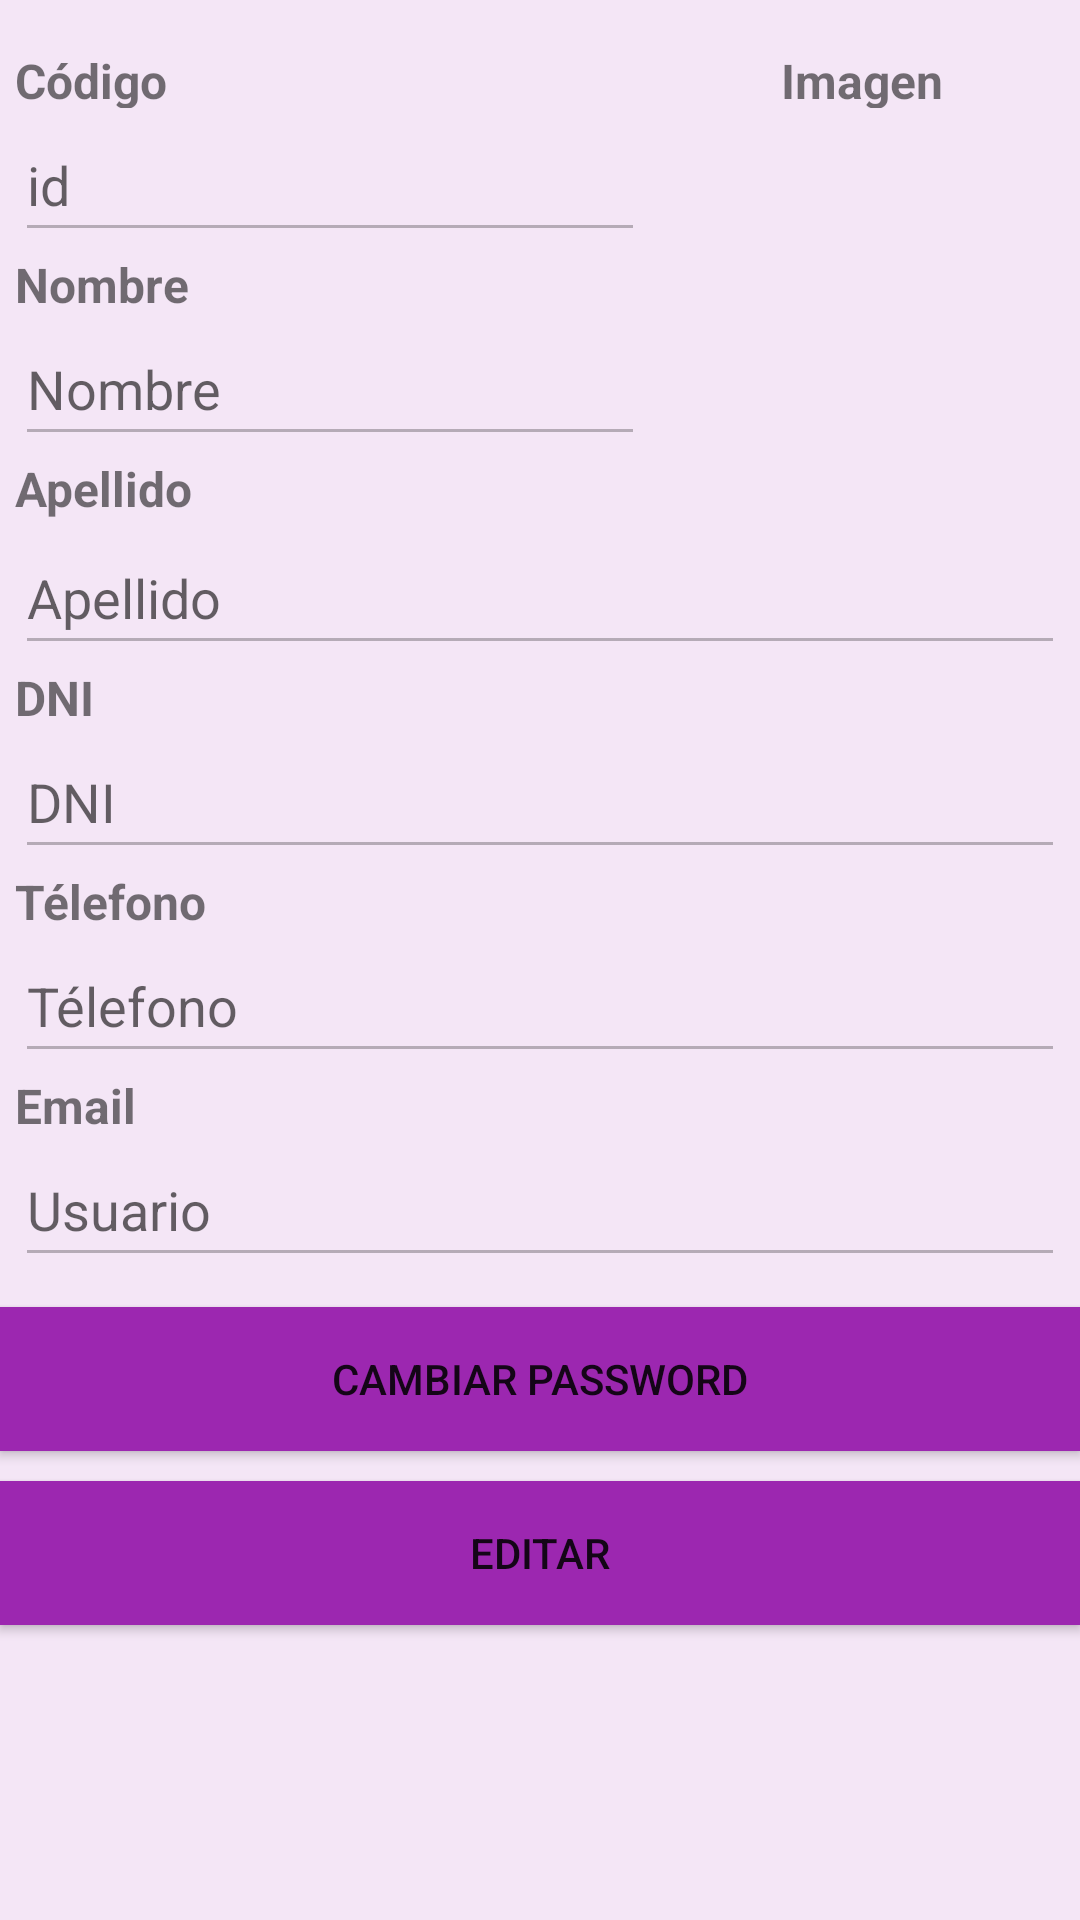

Here is an Android app screen rendered from its layout file. Give the layout XML and the strings, colors and styles it references.
<!-- AndroidManifest.xml: application theme Theme.InmobiliriaEfler -->
<!-- res/layout/fragment_perfil.xml -->
<?xml version="1.0" encoding="utf-8"?>
<androidx.constraintlayout.widget.ConstraintLayout xmlns:android="http://schemas.android.com/apk/res/android"
    xmlns:app="http://schemas.android.com/apk/res-auto"
    xmlns:tools="http://schemas.android.com/tools"
    android:layout_width="match_parent"
    android:layout_height="match_parent"
    tools:context=".ui.perfil.PerfilFragment"
    android:background="#1D9C27B0">


    <ImageView
        android:id="@+id/ivAvatar"
        android:layout_width="146dp"
        android:layout_height="134dp"
        android:src="@drawable/sonia"
        app:layout_constraintBottom_toBottomOf="parent"
        app:layout_constraintEnd_toEndOf="parent"
        app:layout_constraintHorizontal_bias="1.0"
        app:layout_constraintStart_toStartOf="parent"
        app:layout_constraintTop_toBottomOf="@+id/textView11"
        app:layout_constraintVertical_bias="0.0" />

    <EditText
        android:id="@+id/etId"
        android:layout_width="wrap_content"
        android:layout_height="48dp"
        android:layout_marginStart="5dp"
        android:ems="10"
        android:enabled="false"
        android:hint="id"
        android:inputType="number"
        app:layout_constraintEnd_toEndOf="parent"
        app:layout_constraintHorizontal_bias="0.0"
        app:layout_constraintStart_toStartOf="parent"
        app:layout_constraintTop_toBottomOf="@+id/textView2"
        tools:ignore="MissingConstraints" />

    <EditText
        android:id="@+id/etNombre"
        android:layout_width="wrap_content"
        android:layout_height="48dp"
        android:layout_marginStart="5dp"
        android:ems="10"
        android:enabled="false"
        android:hint="Nombre"
        android:inputType="textPersonName"
        app:layout_constraintEnd_toEndOf="parent"
        app:layout_constraintHorizontal_bias="0.0"
        app:layout_constraintStart_toStartOf="parent"
        app:layout_constraintTop_toBottomOf="@+id/textView3"
        tools:ignore="MissingConstraints" />

    <TextView
        android:id="@+id/textView2"
        android:layout_width="wrap_content"
        android:layout_height="20dp"
        android:layout_marginStart="5dp"
        android:layout_marginTop="16dp"
        android:lineSpacingExtra="20sp"
        android:text="Código"
        android:textSize="16sp"
        android:textStyle="bold"
        app:layout_constraintStart_toStartOf="parent"
        app:layout_constraintTop_toTopOf="parent"
        tools:ignore="MissingConstraints" />

    <TextView
        android:id="@+id/textView11"
        android:layout_width="wrap_content"
        android:layout_height="20dp"
        android:layout_marginTop="16dp"
        android:lineSpacingExtra="20sp"
        android:text="Imagen"
        android:textSize="16sp"
        android:textStyle="bold"
        app:layout_constraintEnd_toEndOf="parent"
        app:layout_constraintHorizontal_bias="0.817"
        app:layout_constraintStart_toEndOf="@+id/textView2"
        app:layout_constraintTop_toTopOf="parent"
        tools:ignore="MissingConstraints" />

    <TextView
        android:id="@+id/textView3"
        android:layout_width="wrap_content"
        android:layout_height="20dp"
        android:layout_marginStart="5dp"
        android:lineSpacingExtra="20sp"
        android:text="Nombre"
        android:textSize="16sp"
        android:textStyle="bold"
        app:layout_constraintEnd_toEndOf="parent"
        app:layout_constraintHorizontal_bias="0.0"
        app:layout_constraintStart_toStartOf="parent"
        app:layout_constraintTop_toBottomOf="@+id/etId"
        tools:ignore="MissingConstraints" />

    <EditText
        android:id="@+id/etApellido"
        android:layout_width="match_parent"
        android:layout_height="48dp"
        android:layout_marginStart="5dp"
        android:layout_marginEnd="5dp"
        android:ems="10"
        android:enabled="false"
        android:hint="Apellido"
        android:inputType="textPersonName"
        app:layout_constraintEnd_toEndOf="parent"
        app:layout_constraintHorizontal_bias="0.0"
        app:layout_constraintStart_toStartOf="parent"
        app:layout_constraintTop_toBottomOf="@+id/textView4"
        tools:ignore="MissingConstraints" />

    <TextView
        android:id="@+id/textView5"
        android:layout_width="match_parent"
        android:layout_height="20dp"
        android:layout_marginStart="5dp"
        android:lineSpacingExtra="20sp"
        android:text="DNI"
        android:textSize="16sp"
        android:textStyle="bold"
        app:layout_constraintEnd_toEndOf="parent"
        app:layout_constraintHorizontal_bias="0.0"
        app:layout_constraintStart_toStartOf="parent"
        app:layout_constraintTop_toBottomOf="@+id/etApellido"
        tools:ignore="MissingConstraints" />

    <TextView
        android:id="@+id/textView6"
        android:layout_width="match_parent"
        android:layout_height="20dp"
        android:layout_marginStart="5dp"
        android:lineSpacingExtra="20sp"
        android:text="Télefono"
        android:textSize="16sp"
        android:textStyle="bold"
        app:layout_constraintEnd_toEndOf="parent"
        app:layout_constraintHorizontal_bias="0.0"
        app:layout_constraintStart_toStartOf="parent"
        app:layout_constraintTop_toBottomOf="@+id/etDni"
        tools:ignore="MissingConstraints" />

    <TextView
        android:id="@+id/textView7"
        android:layout_width="match_parent"
        android:layout_height="20dp"
        android:layout_marginStart="5dp"
        android:lineSpacingExtra="20sp"
        android:text="Email"
        android:textSize="16sp"
        android:textStyle="bold"
        app:layout_constraintEnd_toEndOf="parent"
        app:layout_constraintHorizontal_bias="0.0"
        app:layout_constraintStart_toStartOf="parent"
        app:layout_constraintTop_toBottomOf="@+id/etTelefono"
        tools:ignore="MissingConstraints" />

    <EditText
        android:id="@+id/etDni"
        android:layout_width="match_parent"
        android:layout_height="48dp"
        android:layout_marginStart="5dp"
        android:layout_marginEnd="5dp"
        android:ems="10"
        android:enabled="false"
        android:hint="DNI"
        android:inputType="textPersonName"
        app:layout_constraintEnd_toEndOf="parent"
        app:layout_constraintHorizontal_bias="0.0"
        app:layout_constraintStart_toStartOf="parent"
        app:layout_constraintTop_toBottomOf="@+id/textView5"
        tools:ignore="MissingConstraints" />

    <EditText
        android:id="@+id/etTelefono"
        android:layout_width="match_parent"
        android:layout_height="48dp"
        android:layout_marginStart="5dp"
        android:layout_marginEnd="5dp"
        android:ems="10"
        android:enabled="false"
        android:hint="Télefono"
        android:inputType="textPersonName"
        android:text=""
        app:layout_constraintEnd_toEndOf="parent"
        app:layout_constraintHorizontal_bias="1.0"
        app:layout_constraintStart_toStartOf="parent"
        app:layout_constraintTop_toBottomOf="@+id/textView6"
        tools:ignore="MissingConstraints" />

    <TextView
        android:id="@+id/textView4"
        android:layout_width="wrap_content"
        android:layout_height="wrap_content"
        android:layout_marginStart="5dp"
        android:lineSpacingExtra="20sp"
        android:text="Apellido"
        android:textSize="16sp"
        android:textStyle="bold"
        app:layout_constraintEnd_toEndOf="parent"
        app:layout_constraintHorizontal_bias="0.0"
        app:layout_constraintStart_toStartOf="parent"
        app:layout_constraintTop_toBottomOf="@+id/etNombre"
        tools:ignore="MissingConstraints" />

    <EditText
        android:id="@+id/etEmail"
        android:layout_width="match_parent"
        android:layout_height="48dp"
        android:layout_marginStart="5dp"
        android:layout_marginEnd="5dp"
        android:ems="10"
        android:enabled="false"
        android:hint="Usuario"
        android:inputType="textEmailAddress"
        app:layout_constraintEnd_toEndOf="parent"
        app:layout_constraintHorizontal_bias="0.0"
        app:layout_constraintStart_toStartOf="parent"
        app:layout_constraintTop_toBottomOf="@+id/textView7" />

    <Button
        android:id="@+id/btAccion"
        android:layout_width="match_parent"
        android:layout_height="48dp"
        android:layout_marginTop="10dp"

        android:background="#9C27B0"
        android:backgroundTint="#9C27B0"
        android:text="Editar"
        app:layout_constraintEnd_toEndOf="parent"
        app:layout_constraintHorizontal_bias="0.497"
        app:layout_constraintStart_toStartOf="parent"
        app:layout_constraintTop_toBottomOf="@+id/btCambiarPassword"
        tools:ignore="MissingConstraints" />

    <Button
        android:id="@+id/btCambiarPassword"
        android:layout_width="match_parent"
        android:layout_height="48dp"
        android:layout_marginTop="10dp"

        android:background="#9C27B0"
        android:backgroundTint="#9C27B0"
        android:text="Cambiar password"
        app:layout_constraintEnd_toEndOf="parent"
        app:layout_constraintHorizontal_bias="0.0"
        app:layout_constraintStart_toStartOf="parent"
        app:layout_constraintTop_toBottomOf="@+id/etEmail"
        tools:ignore="MissingConstraints" />

    <TextView
        android:id="@+id/tvErrorPerfil"
        android:layout_width="match_parent"
        android:layout_height="26dp"
        android:layout_marginTop="4dp"
        android:textAlignment="center"
        android:textColor="#F44336"
        android:textSize="16dp"
        app:layout_constraintTop_toBottomOf="@+id/btAccion"
        tools:layout_editor_absoluteX="5dp" />

</androidx.constraintlayout.widget.ConstraintLayout>
<!-- resources referenced by this layout -->
<resources>
  <style name="Theme.InmobiliriaEfler" parent="Theme.MaterialComponents.DayNight.DarkActionBar">
          
          <item name="colorPrimary">#9C27B0</item>
          <item name="colorPrimaryVariant">#673AB7</item>
          <item name="colorOnPrimary">@color/white</item>
          
          <item name="colorSecondary">#9C27B0</item>
          <item name="colorSecondaryVariant">#673AB7</item>
          <item name="colorOnSecondary">@color/black</item>
          
          <item name="android:statusBarColor" tools:targetApi="l">?attr/colorPrimaryVariant</item>
          
      </style>
  <!-- not gathered from this repository: default colours our renderer supplied (Android Studio template values) -->
  <color name="black">#FF000000</color>
  <color name="white">#FFFFFFFF</color>
</resources>
